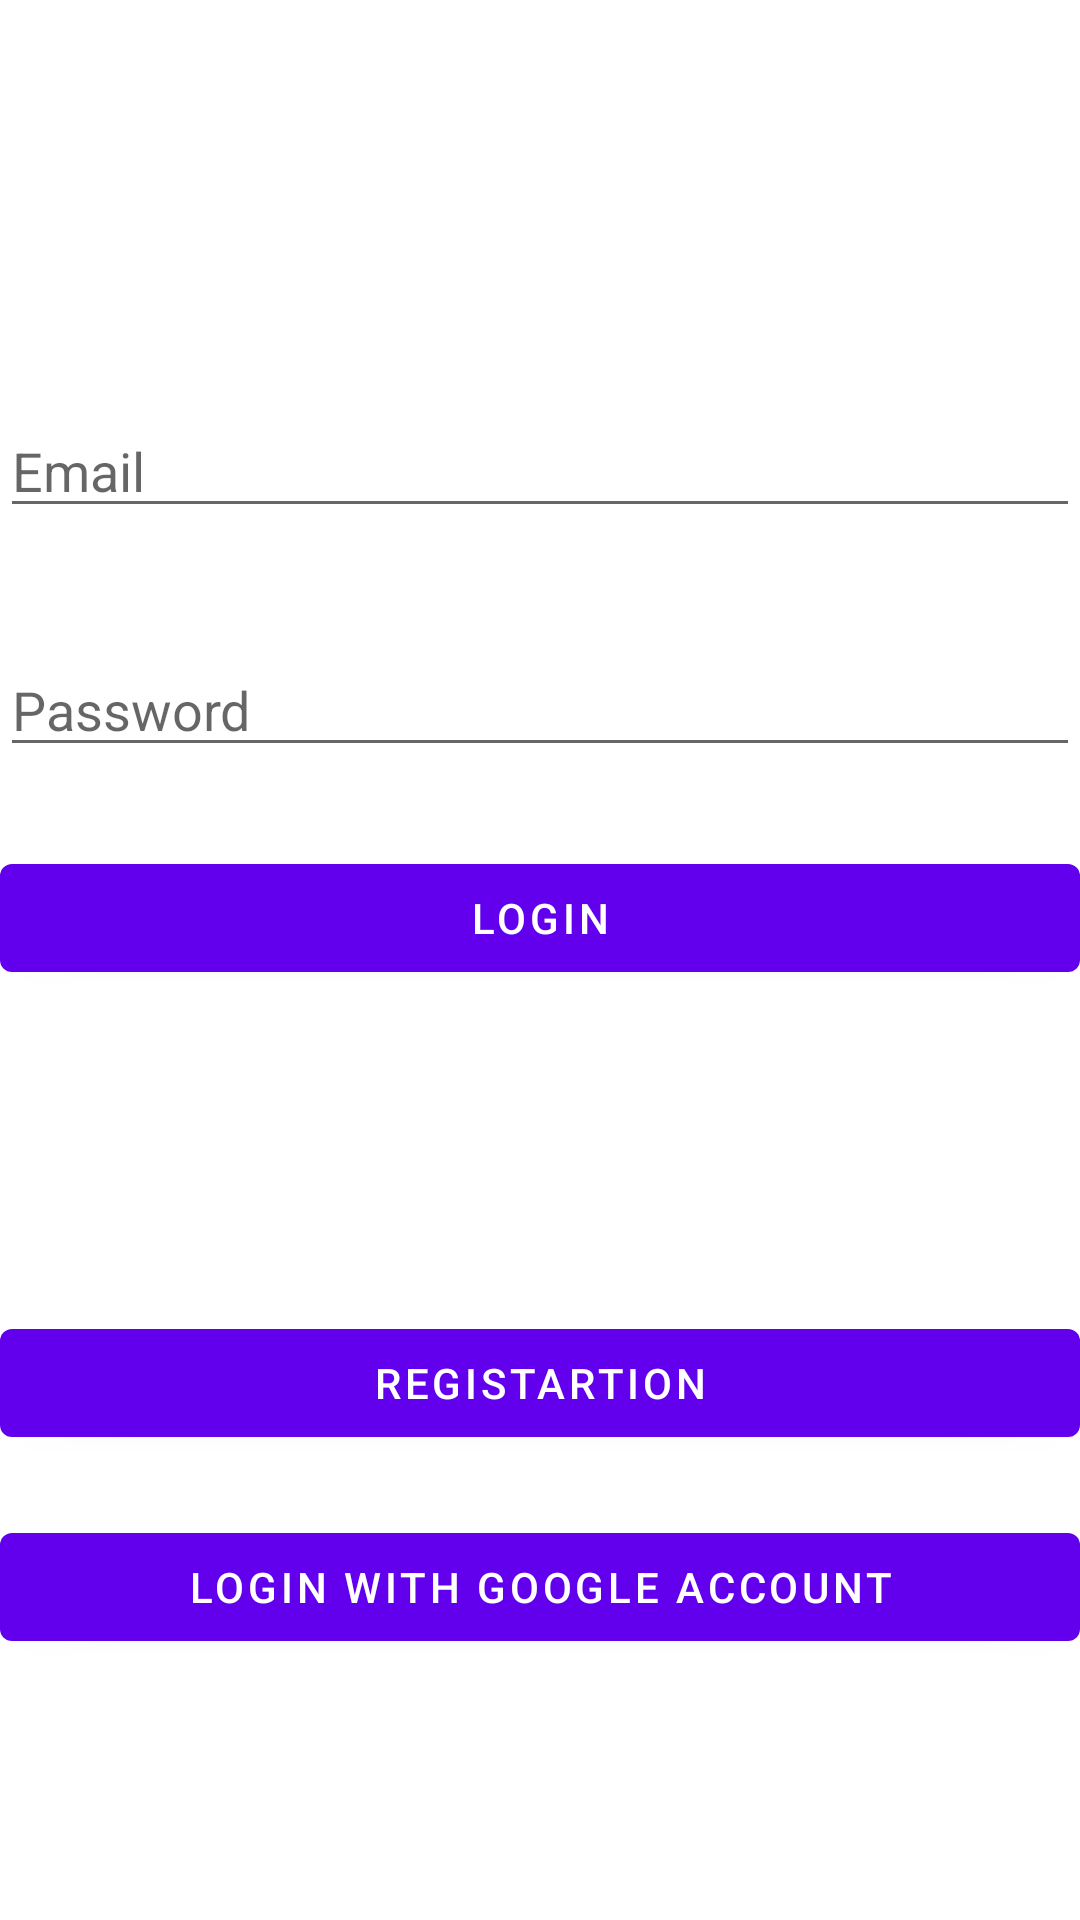

The Android layout XML behind this screen, and the referenced resources:
<!-- AndroidManifest.xml: activity theme Theme.Chat.NoActionBar -->
<!-- res/layout/activity_main.xml -->
<?xml version="1.0" encoding="utf-8"?>
<androidx.constraintlayout.widget.ConstraintLayout xmlns:android="http://schemas.android.com/apk/res/android"
    xmlns:app="http://schemas.android.com/apk/res-auto"
    xmlns:tools="http://schemas.android.com/tools"
    android:layout_width="match_parent"
    android:layout_height="match_parent"
    tools:context=".MainActivity">
    <EditText
            android:id="@+id/editTextUserName"
            android:layout_width="match_parent"
            android:layout_height="wrap_content"
            android:ems="10"
            android:hint="@string/email"
            android:inputType="text"
            app:layout_constraintBottom_toBottomOf="parent"
            app:layout_constraintEnd_toEndOf="parent"
            app:layout_constraintHorizontal_bias="0.0"
            app:layout_constraintStart_toStartOf="parent"
            app:layout_constraintTop_toTopOf="parent"
            app:layout_constraintVertical_bias="0.225" />

    <EditText
        android:id="@+id/editTextPassword"
        android:layout_width="match_parent"
        android:layout_height="wrap_content"
        android:layout_marginBottom="150dp"
        android:ems="10"
        android:hint="@string/password"
        android:inputType="textPassword"
        app:layout_constraintBottom_toBottomOf="parent"
        app:layout_constraintTop_toBottomOf="@+id/editTextUserName"
        app:layout_constraintVertical_bias="0.141"
        tools:layout_editor_absoluteX="16dp" />

    <Button
            android:id="@+id/loginButton"
            android:layout_width="0dp"
            android:layout_height="wrap_content"
            android:text="@string/login"
            android:onClick="login"
            app:layout_constraintBottom_toBottomOf="parent"
            app:layout_constraintEnd_toEndOf="parent"
            app:layout_constraintHorizontal_bias="1.0"
            app:layout_constraintStart_toStartOf="parent"
            app:layout_constraintTop_toBottomOf="@+id/editTextPassword"
            app:layout_constraintVertical_bias="0.078" />

    <Button
            android:id="@+id/registerButton"
            android:layout_width="0dp"
            android:layout_height="wrap_content"
            android:onClick="register"
            android:text="@string/registration"
            app:layout_constraintBottom_toBottomOf="parent"
            app:layout_constraintEnd_toEndOf="parent"
            app:layout_constraintHorizontal_bias="0.0"
            app:layout_constraintStart_toStartOf="parent"
            app:layout_constraintTop_toBottomOf="@+id/loginButton"
            app:layout_constraintVertical_bias="0.408" />

    <Button
            android:id="@+id/googleSignInButton"
            android:layout_width="0dp"
            android:layout_height="wrap_content"
            android:layout_marginTop="20dp"
            android:onClick="loginWithGoogle"
            android:text="@string/loginWithGoogle"
            app:layout_constraintEnd_toEndOf="parent"
            app:layout_constraintHorizontal_bias="0.0"
            app:layout_constraintStart_toStartOf="parent"
            app:layout_constraintTop_toBottomOf="@+id/registerButton" />

</androidx.constraintlayout.widget.ConstraintLayout>
<!-- resources referenced by this layout -->
<resources>
  <string name="email">Email</string>
  <string name="login">Login</string>
  <string name="loginWithGoogle">Login with Google Account</string>
  <string name="password">Password</string>
  <string name="registration">Registartion</string>
  <style name="Theme.Chat.NoActionBar">
          <item name="windowActionBar">false</item>
          <item name="windowNoTitle">true</item>
      </style>
</resources>
